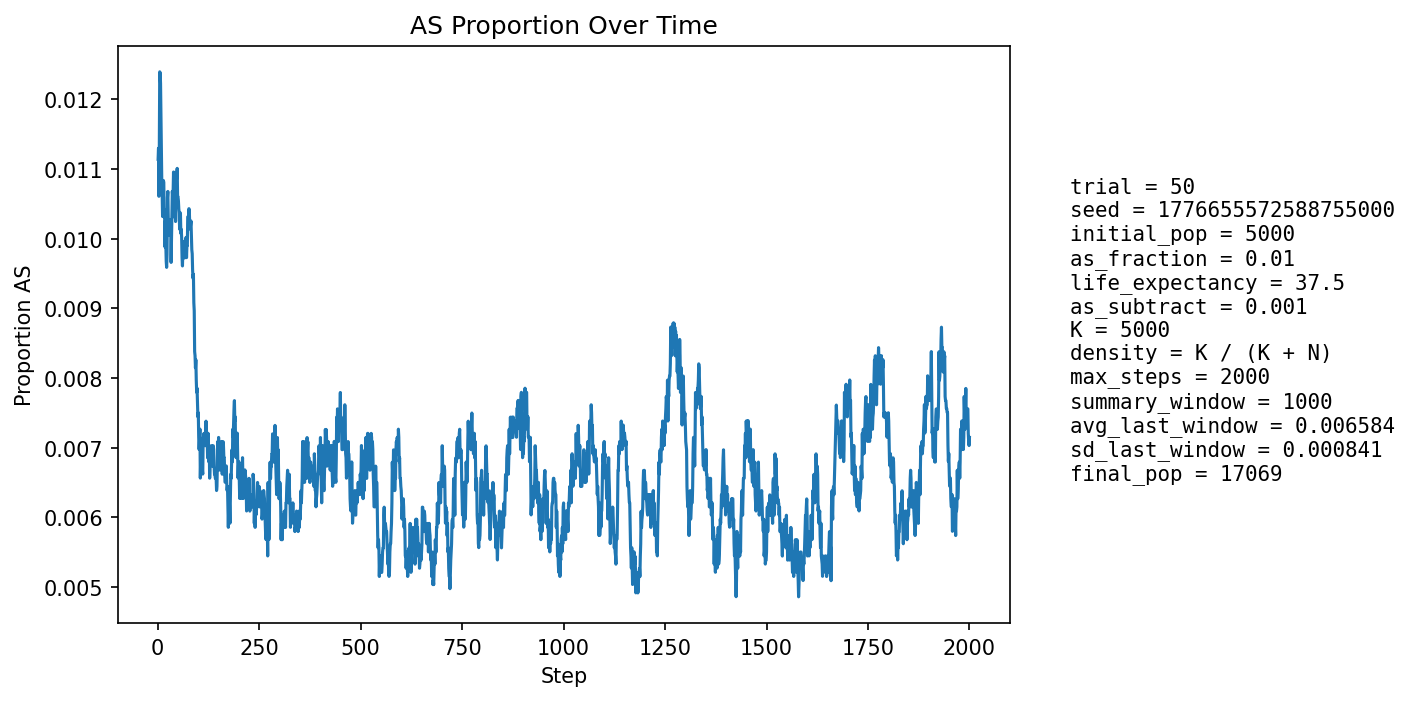

The table this chart was drawn from, first rows:
step, population_size, births, newborn_AA, newborn_AS, newborn_SS, prop_newborn_AA, prop_newborn_AS, prop_newborn_SS, prop_repro_AA, prop_repro_AS, prop_AS_population
1, 5746, 1362, 1344, 18, 0, 0.9868, 0.01322, 0.0, 0.9912, 0.008814, 0.01114
2, 6196, 1269, 1258, 11, 0, 0.9913, 0.008668, 0.0, 0.9905, 0.009531, 0.0113
3, 6599, 1221, 1215, 6, 0, 0.9951, 0.004914, 0.0, 0.9898, 0.01025, 0.01061
4, 6969, 1185, 1172, 13, 0, 0.989, 0.01097, 0.0, 0.9876, 0.01236, 0.01134
5, 7504, 1358, 1337, 21, 0, 0.9845, 0.01546, 0.0, 0.9868, 0.01323, 0.01239
6, 8078, 1468, 1450, 18, 0, 0.9877, 0.01226, 0.0, 0.9869, 0.01307, 0.01238
7, 8667, 1543, 1525, 18, 0, 0.9883, 0.01167, 0.0, 0.9884, 0.01165, 0.01223
8, 9255, 1591, 1576, 15, 0, 0.9906, 0.009428, 0.0, 0.9885, 0.01149, 0.01178
9, 9873, 1669, 1652, 17, 0, 0.9898, 0.01019, 0.0, 0.9878, 0.01219, 0.01145
10, 10515, 1752, 1738, 14, 0, 0.992, 0.007991, 0.0, 0.9881, 0.0119, 0.01084
11, 11170, 1830, 1811, 19, 0, 0.9896, 0.01038, 0.0, 0.9884, 0.01162, 0.01065
12, 11824, 1898, 1881, 17, 0, 0.991, 0.008957, 0.0, 0.9891, 0.01091, 0.01032
13, 12391, 1886, 1859, 27, 0, 0.9857, 0.01432, 0.0, 0.9893, 0.01071, 0.01073
14, 12922, 1908, 1882, 26, 0, 0.9864, 0.01363, 0.0, 0.9898, 0.01025, 0.01083
15, 13416, 1946, 1922, 24, 0, 0.9877, 0.01233, 0.0, 0.9897, 0.01032, 0.01081
16, 13881, 1995, 1977, 18, 0, 0.991, 0.009023, 0.0, 0.9903, 0.009661, 0.0103
17, 14298, 2019, 1995, 24, 0, 0.9881, 0.01189, 0.0, 0.99, 0.009967, 0.01042
18, 14676, 2035, 2019, 16, 0, 0.9921, 0.007862, 0.0, 0.9897, 0.01031, 0.00988
19, 15016, 2049, 2023, 26, 0, 0.9873, 0.01269, 0.0, 0.9896, 0.01042, 0.01026
20, 15331, 2067, 2050, 17, 0, 0.9918, 0.008224, 0.0, 0.9898, 0.01015, 0.009915
21, 15610, 2080, 2061, 19, 0, 0.9909, 0.009135, 0.0, 0.9894, 0.01064, 0.009673
22, 15854, 2087, 2068, 19, 0, 0.9909, 0.009104, 0.0, 0.9897, 0.01035, 0.009587
23, 16061, 2091, 2068, 23, 0, 0.989, 0.011, 0.0, 0.9891, 0.01089, 0.009775
24, 16239, 2093, 2060, 33, 0, 0.9842, 0.01577, 0.0, 0.9893, 0.01066, 0.01059
25, 16390, 2100, 2074, 26, 0, 0.9876, 0.01238, 0.0, 0.9899, 0.01009, 0.01068
26, 16518, 2106, 2088, 18, 0, 0.9915, 0.008547, 0.0, 0.9906, 0.009434, 0.01029
27, 16631, 2111, 2091, 20, 0, 0.9905, 0.009474, 0.0, 0.9906, 0.009358, 0.01016
28, 16719, 2111, 2089, 22, 0, 0.9896, 0.01042, 0.0, 0.9897, 0.01029, 0.01005
29, 16792, 2112, 2088, 23, 1, 0.9886, 0.01089, 0.0004735, 0.9895, 0.01047, 0.01006
30, 16854, 2113, 2087, 26, 0, 0.9877, 0.0123, 0.0, 0.9896, 0.01042, 0.01026
31, 16905, 2114, 2093, 21, 0, 0.9901, 0.009934, 0.0, 0.99, 0.009957, 0.01012
32, 16945, 2114, 2089, 25, 0, 0.9882, 0.01183, 0.0, 0.9897, 0.01026, 0.01027
33, 16979, 2115, 2103, 12, 0, 0.9943, 0.005674, 0.0, 0.9894, 0.01056, 0.009659
34, 17005, 2115, 2090, 25, 0, 0.9882, 0.01182, 0.0, 0.9889, 0.01108, 0.009997
35, 17027, 2115, 2089, 26, 0, 0.9877, 0.01229, 0.0, 0.9893, 0.01074, 0.01028
36, 17042, 2115, 2085, 30, 0, 0.9858, 0.01418, 0.0, 0.9897, 0.0103, 0.01068
37, 17055, 2115, 2093, 22, 0, 0.9896, 0.0104, 0.0, 0.9907, 0.009331, 0.01061
38, 17063, 2115, 2092, 23, 0, 0.9891, 0.01087, 0.0, 0.9901, 0.009862, 0.01067
39, 17069, 2115, 2086, 29, 0, 0.9863, 0.01371, 0.0, 0.9895, 0.0105, 0.01096
40, 17074, 2115, 2099, 16, 0, 0.9924, 0.007565, 0.0, 0.989, 0.01103, 0.01043
41, 17078, 2114, 2086, 28, 0, 0.9868, 0.01325, 0.0, 0.9891, 0.01093, 0.01095
42, 17078, 2114, 2099, 15, 0, 0.9929, 0.007096, 0.0, 0.9893, 0.01071, 0.01031
43, 17080, 2114, 2086, 28, 0, 0.9868, 0.01325, 0.0, 0.9888, 0.01125, 0.01083
44, 17080, 2114, 2099, 14, 1, 0.9929, 0.006623, 0.000473, 0.9893, 0.01071, 0.01025
45, 17080, 2114, 2081, 33, 0, 0.9844, 0.01561, 0.0, 0.9885, 0.01146, 0.01095
46, 17079, 2114, 2092, 22, 0, 0.9896, 0.01041, 0.0, 0.9892, 0.01082, 0.01083
47, 17077, 2114, 2088, 26, 0, 0.9877, 0.0123, 0.0, 0.9891, 0.01093, 0.01089
48, 17078, 2114, 2088, 26, 0, 0.9877, 0.0123, 0.0, 0.9901, 0.009857, 0.01101
49, 17077, 2113, 2096, 17, 0, 0.992, 0.008045, 0.0, 0.9893, 0.01072, 0.0106
50, 17074, 2113, 2090, 23, 0, 0.9891, 0.01088, 0.0, 0.9894, 0.01061, 0.0106
51, 17072, 2113, 2090, 23, 0, 0.9891, 0.01088, 0.0, 0.9895, 0.01051, 0.01054
52, 17072, 2114, 2093, 21, 0, 0.9901, 0.009934, 0.0, 0.9889, 0.01115, 0.01043
53, 17069, 2113, 2091, 22, 0, 0.9896, 0.01041, 0.0, 0.9896, 0.0104, 0.01037
54, 17069, 2114, 2095, 19, 0, 0.991, 0.008988, 0.0, 0.9891, 0.01093, 0.01014
55, 17069, 2114, 2090, 24, 0, 0.9886, 0.01135, 0.0, 0.9892, 0.01083, 0.01025
56, 17070, 2114, 2088, 26, 0, 0.9877, 0.0123, 0.0, 0.9891, 0.01093, 0.01037
57, 17072, 2114, 2096, 18, 0, 0.9915, 0.008515, 0.0, 0.9897, 0.01029, 0.01007
58, 17072, 2114, 2092, 22, 0, 0.9896, 0.01041, 0.0, 0.9899, 0.01007, 0.01013
59, 17073, 2113, 2093, 20, 0, 0.9905, 0.009465, 0.0, 0.9901, 0.009863, 0.01002
60, 17071, 2113, 2095, 18, 0, 0.9915, 0.008519, 0.0, 0.9901, 0.009863, 0.009724
... 1,940 more rows
